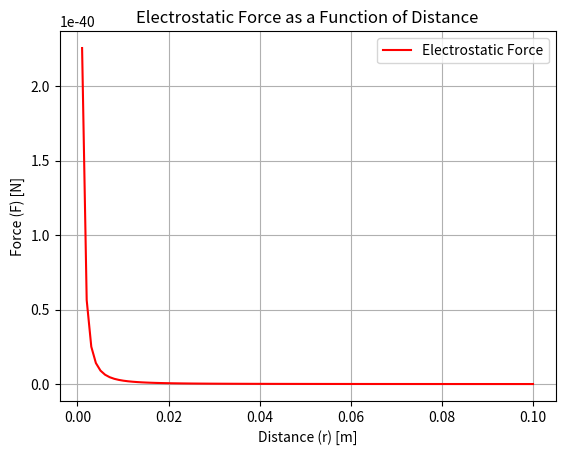

Generate this figure with matplotlib:
import matplotlib.pyplot as plt
import numpy as np
q = 1.6e-19
k = 9e-9
r = np.linspace(0, 0.10, 100)
F = k * q * q / r ** 2
plt.figure()
plt.title('Electrostatic Force as a Function of Distance')
plt.plot(r, F, label = 'Electrostatic Force', color = 'red')
plt.xlabel('Distance (r) [m]')
plt.ylabel('Force (F) [N]')
plt.legend()
plt.grid()
plt.show()